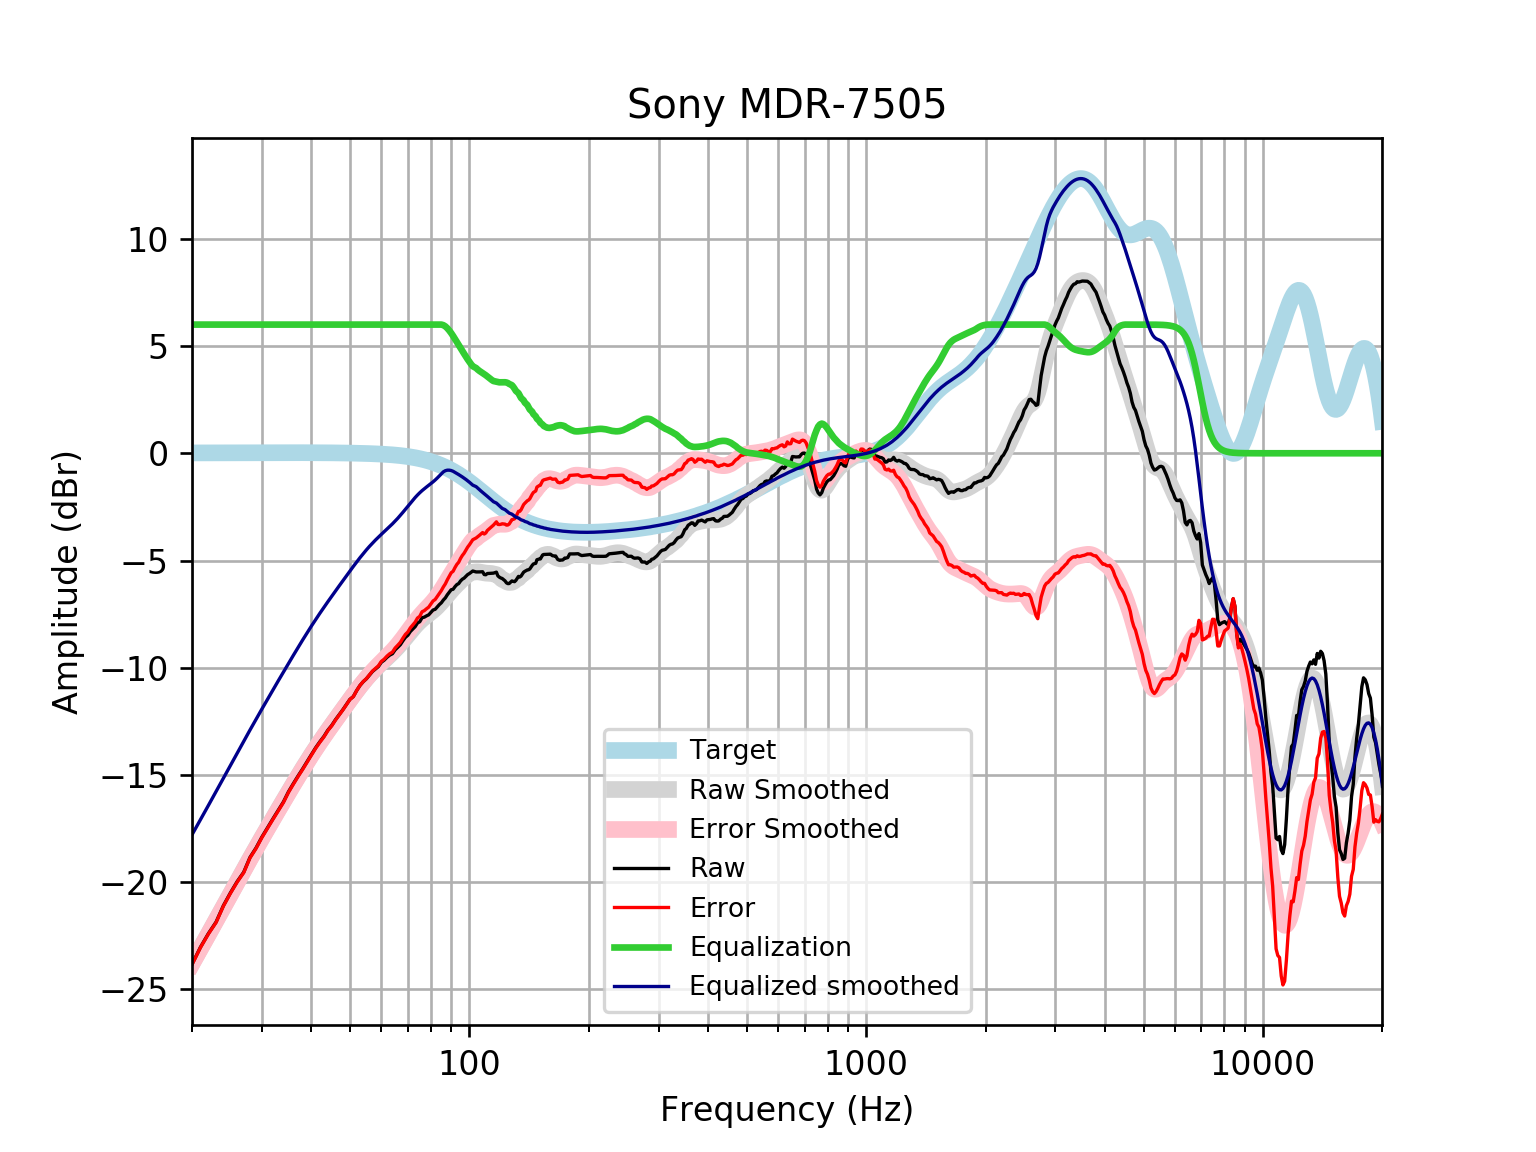

The table this chart was drawn from, first rows:
frequency, raw, error, smoothed, error_smoothed, equalization, equalized_raw, equalized_smoothed, target
20, -23.83, -23.84, -23.79, -23.8, 6, -17.83, -17.79, 0.01648
21, -23.03, -23.05, -23.09, -23.11, 6.0, -17.03, -17.09, 0.01765
22, -22.39, -22.41, -22.42, -22.44, 6.0, -16.39, -16.42, 0.01876
23, -21.86, -21.88, -21.77, -21.79, 6, -15.86, -15.77, 0.01983
24, -21.09, -21.11, -21.14, -21.17, 6, -15.09, -15.14, 0.02084
25, -20.49, -20.52, -20.55, -20.57, 6, -14.49, -14.55, 0.02179
26, -19.97, -19.99, -19.97, -20, 6.0, -13.97, -13.97, 0.02269
27, -19.53, -19.56, -19.43, -19.45, 6.0, -13.53, -13.43, 0.02353
28, -18.84, -18.87, -18.9, -18.93, 6.0, -12.84, -12.9, 0.02431
29, -18.4, -18.43, -18.4, -18.43, 6, -12.4, -12.4, 0.02502
30, -17.9, -17.92, -17.93, -17.95, 6.0, -11.9, -11.93, 0.02566
31, -17.46, -17.48, -17.47, -17.5, 6, -11.46, -11.47, 0.02622
32, -17.04, -17.07, -17.03, -17.06, 6, -11.04, -11.03, 0.02668
33, -16.64, -16.67, -16.61, -16.63, 6.0, -10.64, -10.61, 0.02704
34, -16.25, -16.28, -16.2, -16.23, 6, -10.25, -10.2, 0.02728
35, -15.79, -15.81, -15.81, -15.83, 6, -9.787, -9.806, 0.0274
36, -15.41, -15.43, -15.43, -15.45, 6, -9.407, -9.426, 0.02739
37, -15.05, -15.08, -15.06, -15.09, 6.0, -9.05, -9.06, 0.02723
38, -14.72, -14.75, -14.71, -14.74, 6, -8.718, -8.709, 0.02692
39, -14.37, -14.4, -14.37, -14.4, 6.0, -8.374, -8.373, 0.02644
40, -14.05, -14.07, -14.05, -14.08, 6, -8.046, -8.054, 0.02579
41, -13.73, -13.75, -13.75, -13.77, 6, -7.728, -7.75, 0.02496
42, -13.45, -13.47, -13.46, -13.48, 6, -7.451, -7.461, 0.02393
43, -13.2, -13.23, -13.19, -13.21, 6.0, -7.203, -7.185, 0.02272
44, -12.91, -12.93, -12.92, -12.94, 6.0, -6.909, -6.921, 0.0213
45, -12.69, -12.71, -12.67, -12.69, 6, -6.688, -6.666, 0.01967
46, -12.42, -12.44, -12.42, -12.44, 6.0, -6.419, -6.419, 0.01783
47, -12.18, -12.2, -12.18, -12.19, 6.0, -6.184, -6.179, 0.01577
48, -11.96, -11.97, -11.94, -11.96, 6.0, -5.956, -5.944, 0.01347
49, -11.71, -11.72, -11.72, -11.73, 6, -5.711, -5.716, 0.01094
50, -11.47, -11.48, -11.49, -11.5, 6, -5.474, -5.493, 0.008144
51, -11.34, -11.35, -11.28, -11.28, 6, -5.344, -5.277, 0.00508
52, -11.06, -11.07, -11.07, -11.07, 6, -5.064, -5.07, 0.001724
53, -10.83, -10.83, -10.87, -10.87, 6, -4.829, -4.872, -0.001946
54, -10.65, -10.65, -10.68, -10.68, 6.0, -4.653, -4.684, -0.005958
55, -10.52, -10.51, -10.51, -10.5, 6.0, -4.52, -4.508, -0.01034
56, -10.35, -10.33, -10.34, -10.33, 6, -4.345, -4.344, -0.01514
57, -10.17, -10.15, -10.19, -10.17, 6, -4.175, -4.19, -0.02038
58, -10.06, -10.03, -10.05, -10.02, 6.0, -4.057, -4.045, -0.02611
59, -9.943, -9.91, -9.91, -9.878, 6, -3.943, -3.91, -0.03238
60, -9.745, -9.705, -9.781, -9.742, 6, -3.745, -3.781, -0.03925
61, -9.647, -9.6, -9.657, -9.611, 6, -3.647, -3.657, -0.04675
62, -9.514, -9.459, -9.536, -9.481, 6.0, -3.514, -3.536, -0.05496
63, -9.411, -9.347, -9.414, -9.35, 6.0, -3.411, -3.414, -0.06393
64, -9.346, -9.272, -9.291, -9.217, 6, -3.346, -3.291, -0.07373
65, -9.166, -9.081, -9.164, -9.079, 6, -3.166, -3.164, -0.08441
66, -9.049, -8.953, -9.032, -8.936, 6, -3.049, -3.032, -0.09603
67, -8.926, -8.818, -8.895, -8.786, 6, -2.926, -2.895, -0.1087
68, -8.744, -8.622, -8.754, -8.632, 6.0, -2.744, -2.754, -0.1224
69, -8.583, -8.446, -8.611, -8.474, 6.0, -2.583, -2.611, -0.1372
70, -8.484, -8.331, -8.468, -8.314, 6.0, -2.484, -2.468, -0.1533
71, -8.312, -8.141, -8.327, -8.157, 6, -2.312, -2.327, -0.1706
72, -8.196, -8.007, -8.193, -8.003, 6, -2.196, -2.193, -0.1892
73, -8.086, -7.877, -8.065, -7.856, 6, -2.086, -2.065, -0.2092
74, -7.915, -7.685, -7.948, -7.717, 6, -1.915, -1.948, -0.2305
75, -7.854, -7.601, -7.84, -7.587, 6.0, -1.854, -1.84, -0.2534
76, -7.667, -7.389, -7.743, -7.465, 6, -1.667, -1.743, -0.2778
77, -7.642, -7.338, -7.654, -7.35, 6, -1.642, -1.654, -0.3037
78, -7.581, -7.25, -7.572, -7.24, 6, -1.581, -1.572, -0.3312
79, -7.533, -7.173, -7.493, -7.132, 6, -1.533, -1.493, -0.3603
... 553 more rows
